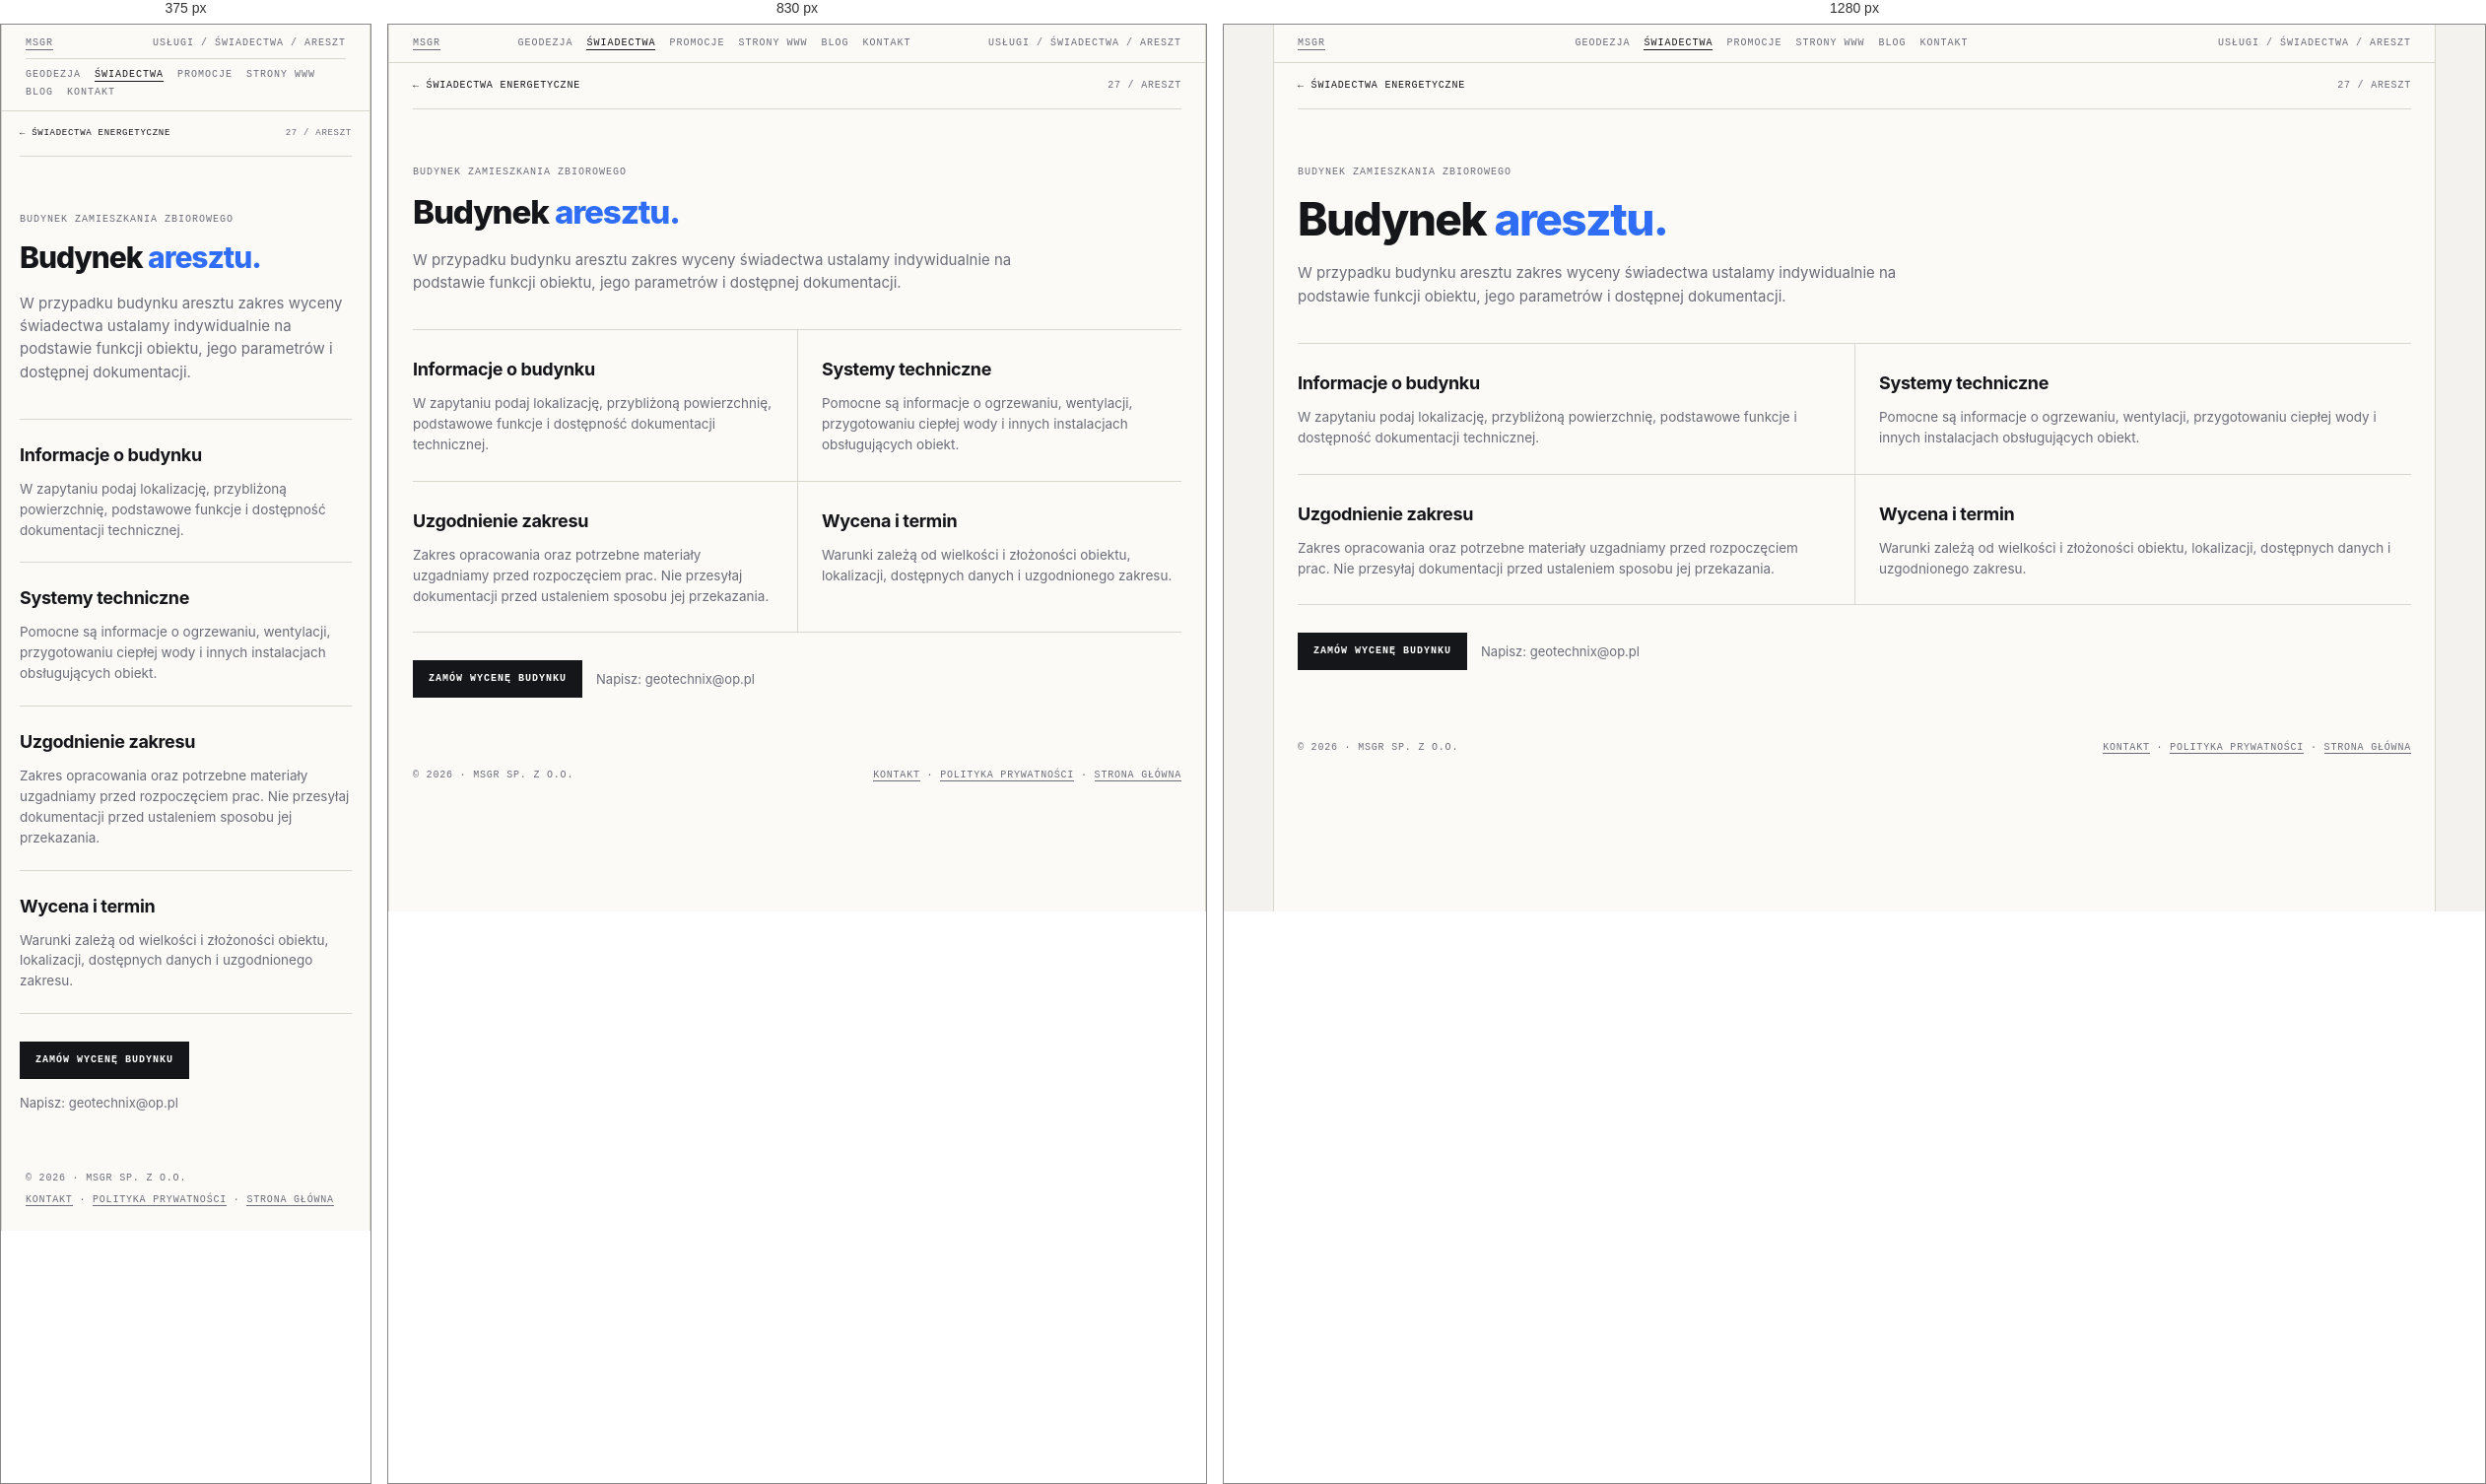
Rendered at 375 px, 830 px and 1280 px, left to right.

<!-- file: swiadectwo-aresztu.html -->
<!doctype html>
<html lang="pl">
<head>
<meta name="theme-color" content="#f3f2ee">
<link rel="canonical" href="https://geocert.pl/swiadectwo-aresztu.html">
<meta charset="utf-8"><meta name="viewport" content="width=device-width, initial-scale=1">
<meta name="description" content="Świadectwo energetyczne: Budynek aresztu. Informacje o zakresie, dokumentach i indywidualnej wycenie w MSGR.">
<title>Świadectwo energetyczne — Budynek aresztu | MSGR</title>
<link rel="icon" href="favicon.ico" sizes="any"><link rel="stylesheet" href="swiadectwa.css">
    <meta property="og:type" content="website">
    <meta property="og:locale" content="pl_PL">
    <meta property="og:site_name" content="MSGR">
    <meta property="og:title" content="Świadectwo energetyczne — Budynek aresztu | MSGR">
    <meta property="og:description" content="Świadectwo energetyczne: Budynek aresztu. Informacje o zakresie, dokumentach i indywidualnej wycenie w MSGR.">
    <meta name="twitter:card" content="summary">
    <meta name="twitter:title" content="Świadectwo energetyczne — Budynek aresztu | MSGR">
    <meta name="twitter:description" content="Świadectwo energetyczne: Budynek aresztu. Informacje o zakresie, dokumentach i indywidualnej wycenie w MSGR.">
</head>
<body><div class="frame">
  <div class="bar"><a href="index.html">MSGR</a><nav class="bar-nav" aria-label="Menu główne"><a href="geodezja.html">Geodezja</a><a href="swiadectwa.html" aria-current="page">Świadectwa</a><a href="promocje.html">Promocje</a><a href="msgrit.html">Strony WWW</a><a href="blog.html">Blog</a><a href="kontakt.html">Kontakt</a></nav><span>Usługi / Świadectwa / Areszt</span></div>
  <main class="detail-main">
    <nav class="detail-crumb" aria-label="Nawigacja okruszkowa"><a href="swiadectwa.html">← Świadectwa energetyczne</a><span>27 / Areszt</span></nav>
    <header class="detail-hero"><span class="eyebrow">Budynek zamieszkania zbiorowego</span><h1>Budynek <em>aresztu.</em></h1>
      <p class="lead">W przypadku budynku aresztu zakres wyceny świadectwa ustalamy indywidualnie na podstawie funkcji obiektu, jego parametrów i dostępnej dokumentacji.</p></header>
    <div class="detail-sections">
      <section class="detail-section"><h2>Informacje o budynku</h2><p>W zapytaniu podaj lokalizację, przybliżoną powierzchnię, podstawowe funkcje i dostępność dokumentacji technicznej.</p></section>
      <section class="detail-section"><h2>Systemy techniczne</h2><p>Pomocne są informacje o ogrzewaniu, wentylacji, przygotowaniu ciepłej wody i innych instalacjach obsługujących obiekt.</p></section>
      <section class="detail-section"><h2>Uzgodnienie zakresu</h2><p>Zakres opracowania oraz potrzebne materiały uzgadniamy przed rozpoczęciem prac. Nie przesyłaj dokumentacji przed ustaleniem sposobu jej przekazania.</p></section>
      <section class="detail-section"><h2>Wycena i termin</h2><p>Warunki zależą od wielkości i złożoności obiektu, lokalizacji, dostępnych danych i uzgodnionego zakresu.</p></section>
    </div>
    <div class="detail-cta"><a class="btn primary" href="kontakt.html?service=swiadectwo&amp;typ=aresztu">Zamów wycenę budynku</a><p>Napisz: <a href="mailto:geotechnix@op.pl">geotechnix@op.pl</a></p></div>
  </main>
  <footer><span>© 2026 · MSGR sp. z o.o.</span><span><a href="kontakt.html">Kontakt</a> · <a href="polityka-prywatnosci.html">Polityka prywatności</a> · <a href="index.html">Strona główna</a></span></footer>
</div></body></html>


/* @media block from swiadectwa.css */
@media (max-width:900px){
  .hero{grid-template-columns:1fr}
  .grid{grid-template-columns:1fr}
  .card{border-right:0}
  .info{grid-template-columns:1fr}
  .info > div:first-child{border-right:0;border-bottom:1px solid var(--line)}
}

/* @media block from swiadectwa.css */
@media(max-width:760px){
  .bar{flex-wrap:wrap;gap:8px}
  .bar .bar-nav{order:3;width:100%;justify-content:flex-start;padding-top:9px;border-top:1px solid var(--line)}
}

/* @media block from swiadectwa.css */
@media (max-width:760px){
  .quote{grid-template-columns:1fr;gap:24px;padding:36px 18px}
  .form-grid{grid-template-columns:1fr}
  .quote-form .full{grid-column:auto}
  .detail-main{padding:0 18px 36px}
  .detail-sections{grid-template-columns:1fr}
  .detail-section,.detail-section:nth-child(even){padding:22px 0;border-left:0}
  .detail-crumb{font-size:9px}
}